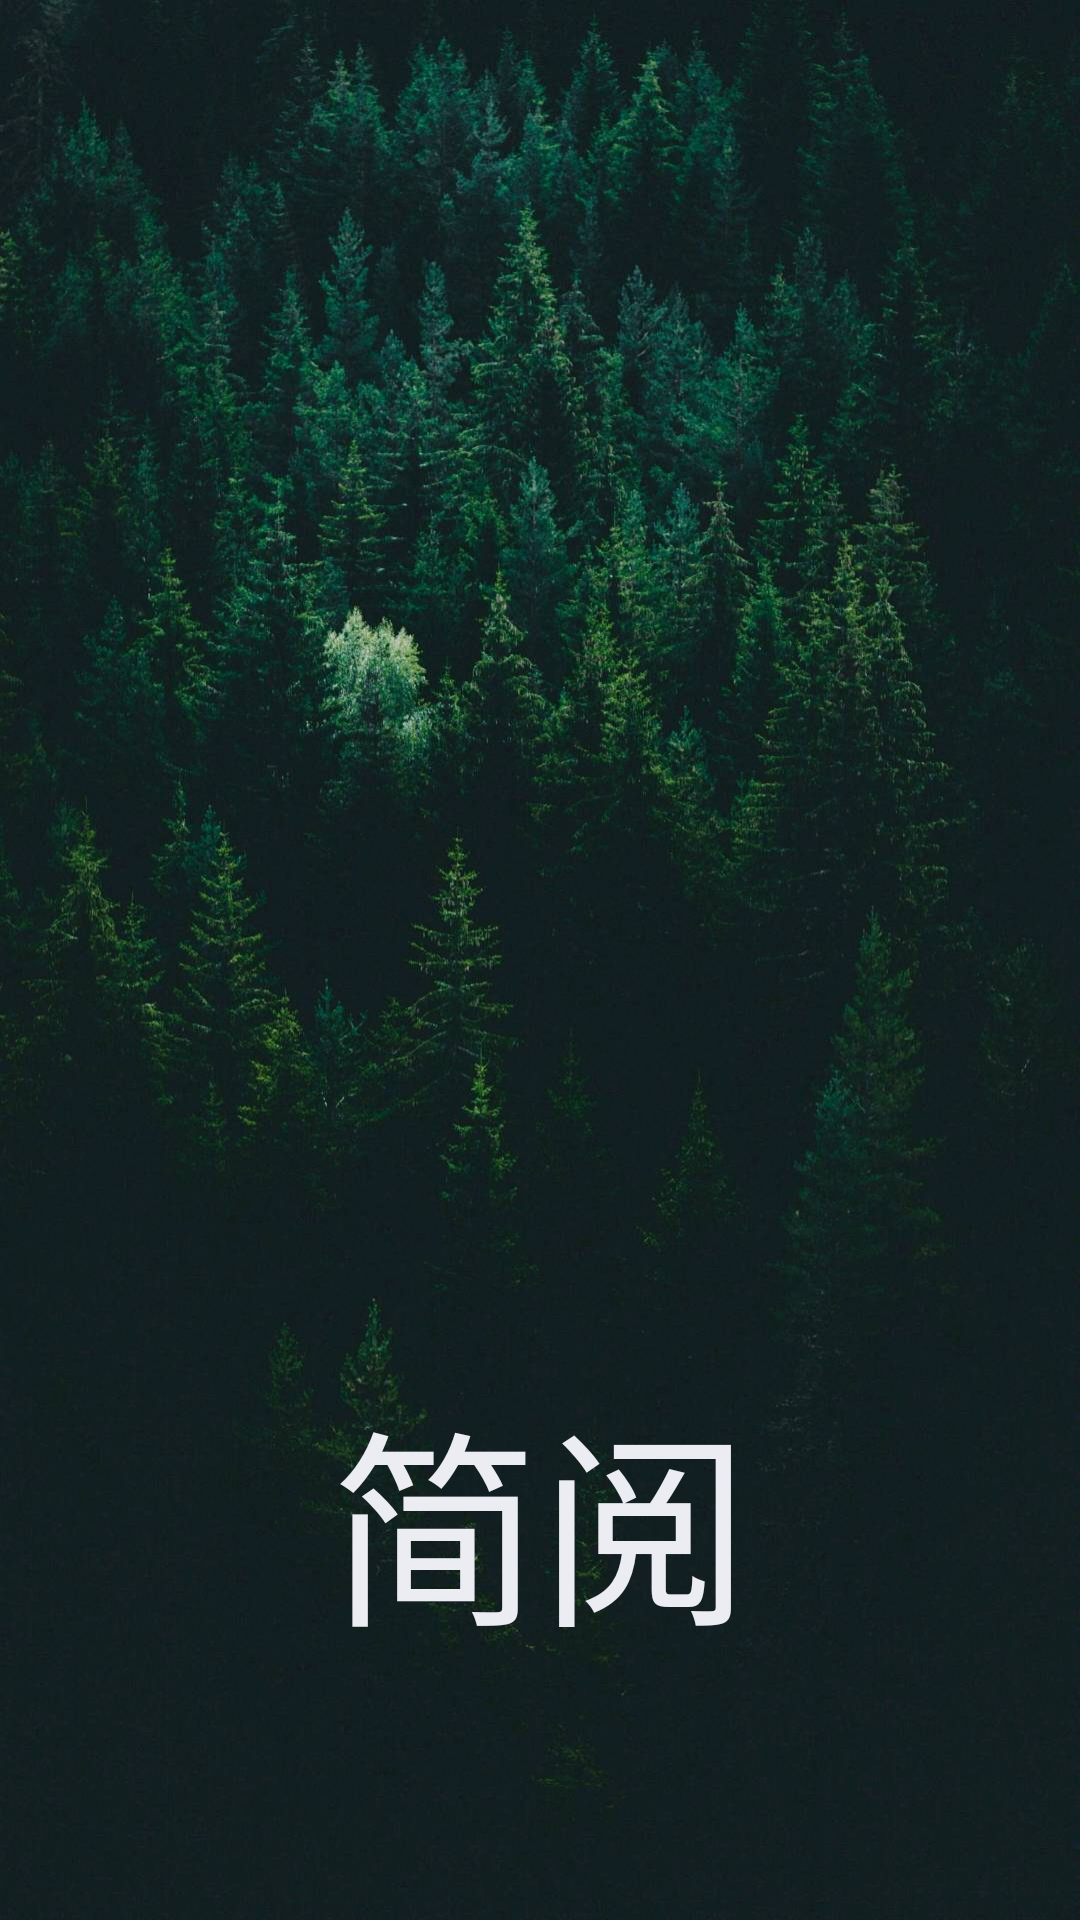

Android layout source for this screen:
<!-- AndroidManifest.xml: activity theme AppTheme.NoBar -->
<!-- res/layout/activity_welcome.xml -->
<?xml version="1.0" encoding="utf-8"?>
<RelativeLayout xmlns:android="http://schemas.android.com/apk/res/android"
    android:layout_width="match_parent"
    android:layout_height="match_parent"
    android:orientation="vertical"
    android:background="@drawable/welcome_background">

    <TextView
        android:layout_width="wrap_content"
        android:layout_height="wrap_content"
        android:layout_alignParentBottom="true"
        android:layout_centerHorizontal="true"
        android:layout_marginBottom="83dp"
        android:text="@string/app_name"
        android:textColor="@color/colorPrimary"
        android:textSize="70sp" />

</RelativeLayout>
<!-- resources referenced by this layout -->
<resources>
  <color name="colorPrimary">#ecedf3</color>
  <!-- drawable welcome_background: jpg bitmap (drawable, 157161 bytes) -->
  <string name="app_name">简阅</string>
  <style name="AppTheme.NoBar">
          <item name="windowNoTitle">true</item>
          <item name="android:windowFullscreen">true</item>
      </style>
</resources>
